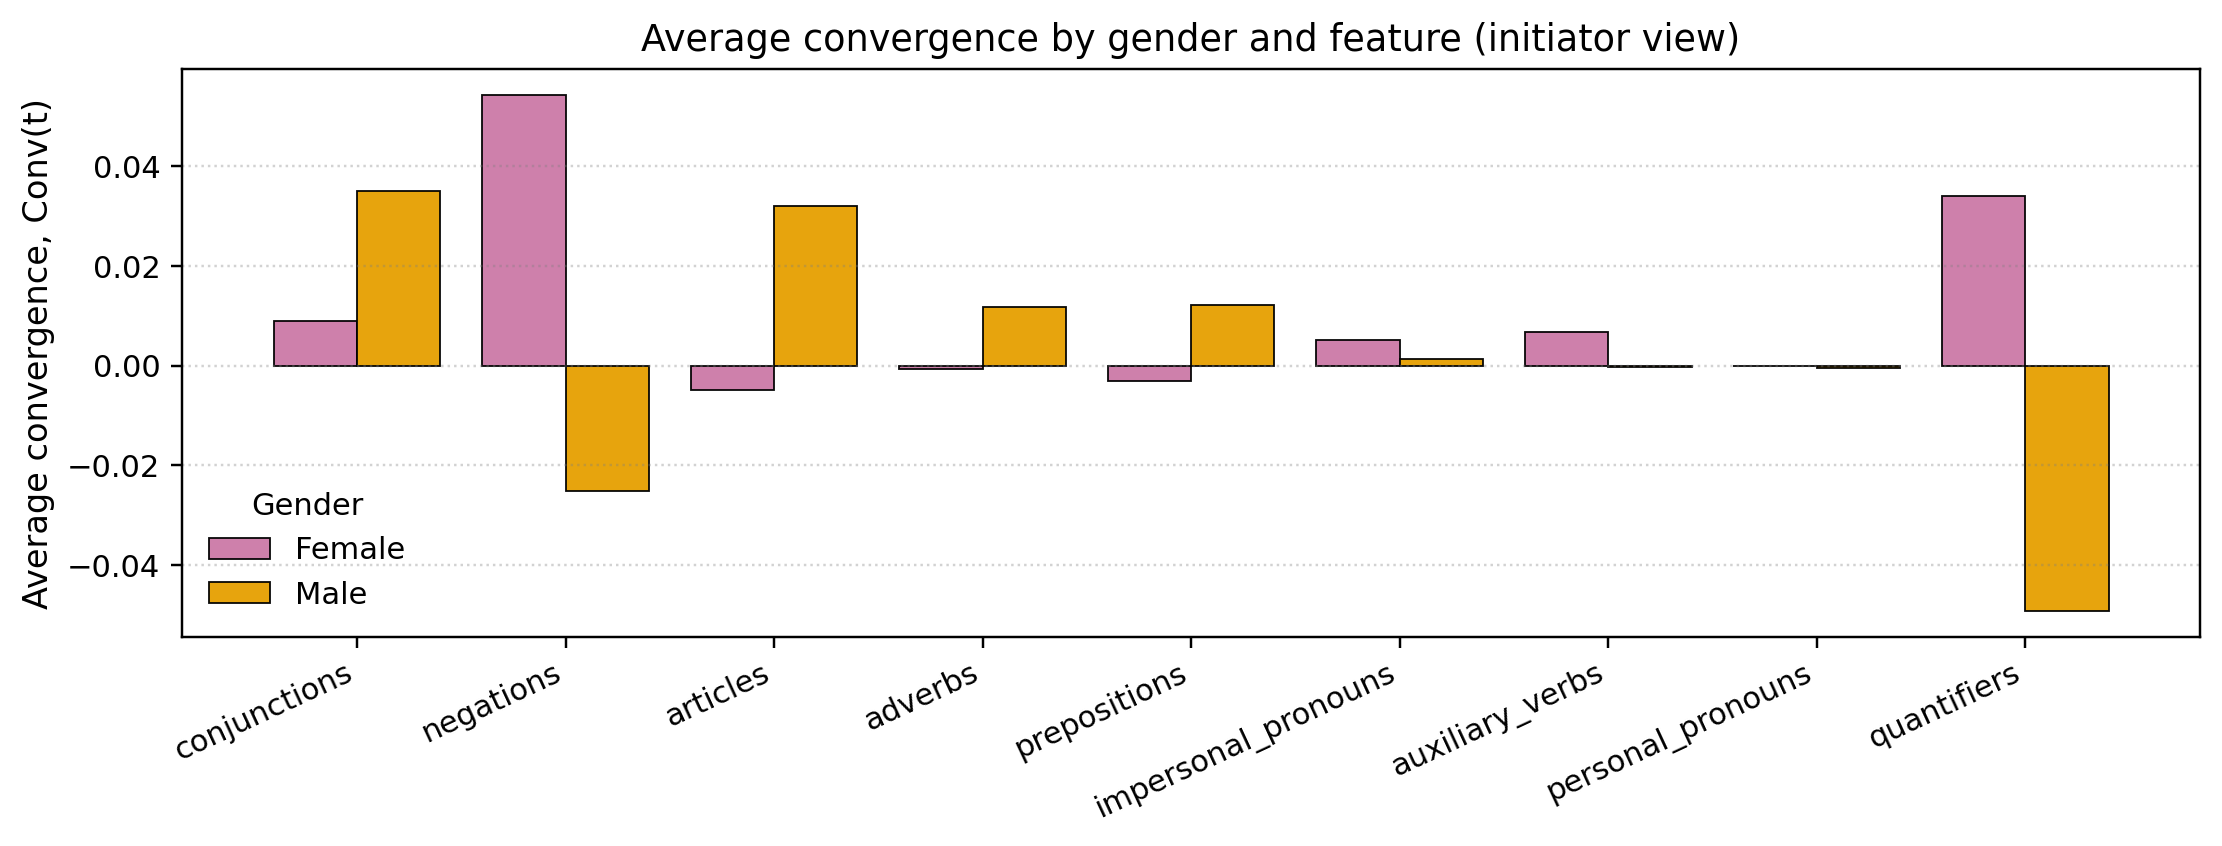

Values plotted in this chart, from the file beside it:
family, F, M
conjunctions, 0.008897, 0.03493
negations, 0.05428, -0.02518
articles, -0.004822, 0.03203
adverbs, -0.0005639, 0.0117
prepositions, -0.003108, 0.01213
impersonal_pronouns, 0.005234, 0.001352
auxiliary_verbs, 0.006837, -0.0002856
personal_pronouns, -9.571734836603405e-05, -0.0005211
quantifiers, 0.03408, -0.04921
